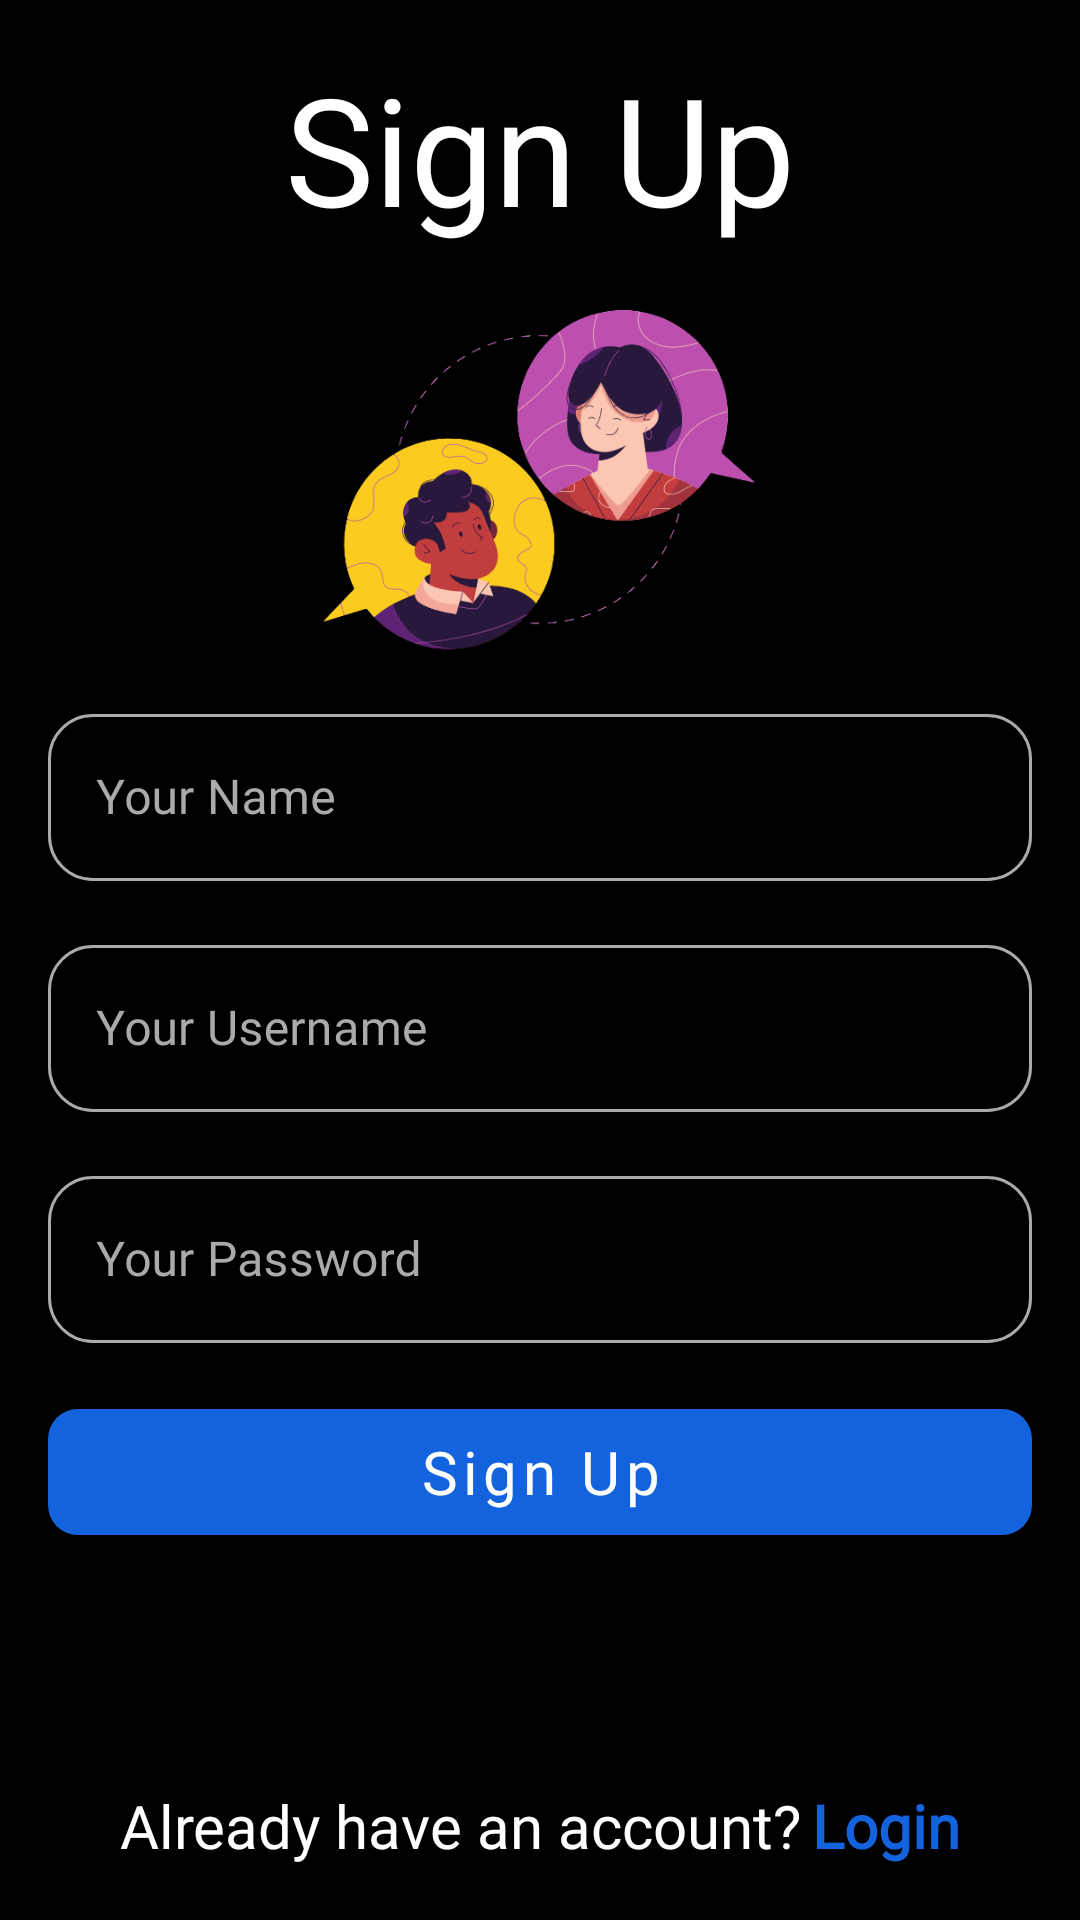

Produce the Android XML layout that renders to this screen, including the resource entries it uses.
<!-- AndroidManifest.xml: application theme Theme.WSS -->
<!-- res/layout/activity_register.xml -->
<?xml version="1.0" encoding="utf-8"?>
<androidx.constraintlayout.widget.ConstraintLayout xmlns:android="http://schemas.android.com/apk/res/android"
    xmlns:app="http://schemas.android.com/apk/res-auto"
    xmlns:tools="http://schemas.android.com/tools"
    android:layout_width="match_parent"
    android:layout_height="match_parent"
    android:background="@color/black"
    tools:context=".RegisterActivity">

    <LinearLayout
        android:layout_width="0dp"
        android:layout_height="wrap_content"
        android:layout_marginStart="1dp"
        android:layout_marginEnd="1dp"
        android:layout_marginBottom="16dp"
        android:orientation="horizontal"
        app:layout_constraintBottom_toBottomOf="parent"
        app:layout_constraintEnd_toEndOf="parent"
        app:layout_constraintStart_toStartOf="parent">

        <TextView
            android:id="@+id/textView5"
            android:layout_width="wrap_content"
            android:layout_height="wrap_content"
            android:layout_margin="2dp"
            android:layout_weight="1"
            android:fontFamily="@font/montserrat_alternates_medium"
            android:gravity="center|right"
            android:text="Already have an account?"
            android:textColor="@color/white"
            android:textSize="20sp" />

        <TextView
            android:id="@+id/login_signup"
            android:layout_width="wrap_content"
            android:layout_height="wrap_content"
            android:layout_margin="2dp"
            android:layout_weight="1"
            android:fontFamily="@font/montserrat_alternates_medium"
            android:gravity="center|left"
            android:text="Login"
            android:textColor="#1363DF"
            android:textSize="20sp"
            android:textStyle="bold" />
    </LinearLayout>

    <com.google.android.material.button.MaterialButton
        android:id="@+id/signup"
        android:layout_width="0dp"
        android:layout_height="wrap_content"
        android:layout_marginStart="16dp"
        android:layout_marginTop="16dp"
        android:layout_marginEnd="16dp"
        android:height="54dp"
        android:fontFamily="@font/montserrat_alternates_light"
        android:text="Sign Up"
        android:textAllCaps="false"
        android:textSize="20sp"
        app:backgroundTint="#1363DF"
        app:cornerRadius="10dp"
        app:layout_constraintBottom_toBottomOf="parent"
        app:layout_constraintEnd_toEndOf="parent"
        app:layout_constraintHorizontal_bias="0.5"
        app:layout_constraintStart_toStartOf="parent"
        app:layout_constraintTop_toBottomOf="@+id/textInputLayout5" />

    <ImageView
        android:id="@+id/imageView2"
        android:layout_width="150dp"
        android:layout_height="150dp"
        app:layout_constraintEnd_toEndOf="parent"
        app:layout_constraintHorizontal_bias="0.498"
        app:layout_constraintStart_toStartOf="parent"
        app:layout_constraintTop_toBottomOf="@+id/textView4"
        app:srcCompat="@drawable/logo" />

    <com.google.android.material.textfield.TextInputLayout
        android:id="@+id/textInputLayout"
        style="@style/Widget.MaterialComponents.TextInputLayout.OutlinedBox"
        android:layout_width="0dp"
        android:layout_height="wrap_content"
        android:layout_marginStart="16dp"
        android:layout_marginEnd="16dp"
        android:hint="Your Name"
        android:textColorHint="@android:color/darker_gray"
        app:boxCornerRadiusBottomEnd="15dp"
        app:boxCornerRadiusBottomStart="15dp"
        app:boxCornerRadiusTopEnd="15dp"
        app:boxCornerRadiusTopStart="15dp"
        app:boxStrokeColor="@color/white"
        app:boxStrokeWidth="1dp"
        app:boxStrokeWidthFocused="1dp"
        app:endIconMode="clear_text"
        app:endIconTint="@color/white"
        app:hintTextColor="@color/white"
        app:layout_constraintBottom_toTopOf="@+id/textInputLayout2"
        app:layout_constraintEnd_toEndOf="parent"
        app:layout_constraintHorizontal_bias="0.5"
        app:layout_constraintStart_toStartOf="parent"
        app:layout_constraintTop_toBottomOf="@+id/imageView2"
        app:layout_constraintVertical_bias="0.0"
        app:layout_constraintVertical_chainStyle="packed">

        <com.google.android.material.textfield.TextInputEditText
            android:id="@+id/register_name"
            android:layout_width="match_parent"
            android:layout_height="wrap_content"
            android:fontFamily="@font/montserrat_alternates_light"
            android:textColor="@color/white"
            android:textColorHint="@android:color/darker_gray"
            android:textCursorDrawable="@null" />
    </com.google.android.material.textfield.TextInputLayout>

    <com.google.android.material.textfield.TextInputLayout
        android:id="@+id/textInputLayout2"
        style="@style/Widget.MaterialComponents.TextInputLayout.OutlinedBox"
        android:layout_width="0dp"
        android:layout_height="wrap_content"
        android:layout_marginStart="16dp"
        android:layout_marginTop="16dp"
        android:layout_marginEnd="16dp"
        android:hint="Your Username"
        android:textColorHint="@android:color/darker_gray"
        app:boxCornerRadiusBottomEnd="15dp"
        app:boxCornerRadiusBottomStart="15dp"
        app:boxCornerRadiusTopEnd="15dp"
        app:boxCornerRadiusTopStart="15dp"
        app:boxStrokeColor="@color/white"
        app:boxStrokeWidth="1dp"
        app:boxStrokeWidthFocused="1dp"
        app:endIconMode="clear_text"
        app:endIconTint="@color/white"
        app:hintTextColor="@color/white"
        app:layout_constraintBottom_toTopOf="@+id/textInputLayout5"
        app:layout_constraintEnd_toEndOf="parent"
        app:layout_constraintHorizontal_bias="0.5"
        app:layout_constraintStart_toStartOf="parent"
        app:layout_constraintTop_toBottomOf="@+id/textInputLayout">

        <com.google.android.material.textfield.TextInputEditText
            android:id="@+id/register_username"
            android:layout_width="match_parent"
            android:layout_height="wrap_content"
            android:fontFamily="@font/montserrat_alternates_light"
            android:textColor="@color/white"
            android:textColorHint="@android:color/darker_gray"
            android:textCursorDrawable="@null" />
    </com.google.android.material.textfield.TextInputLayout>

    <com.google.android.material.textfield.TextInputLayout
        android:id="@+id/textInputLayout5"
        style="@style/Widget.MaterialComponents.TextInputLayout.OutlinedBox"
        android:layout_width="0dp"
        android:layout_height="wrap_content"
        android:layout_marginStart="16dp"
        android:layout_marginTop="16dp"
        android:layout_marginEnd="16dp"
        android:hint="Your Password"
        android:textColorHint="@android:color/darker_gray"
        app:boxCornerRadiusBottomEnd="15dp"
        app:boxCornerRadiusBottomStart="15dp"
        app:boxCornerRadiusTopEnd="15dp"
        app:boxCornerRadiusTopStart="15dp"
        app:boxStrokeColor="@color/white"
        app:boxStrokeWidth="1dp"
        app:boxStrokeWidthFocused="1dp"
        app:endIconMode="clear_text"
        app:endIconTint="@color/white"
        app:hintTextColor="@color/white"
        app:layout_constraintBottom_toTopOf="@+id/signup"
        app:layout_constraintEnd_toEndOf="parent"
        app:layout_constraintHorizontal_bias="0.5"
        app:layout_constraintStart_toStartOf="parent"
        app:layout_constraintTop_toBottomOf="@+id/textInputLayout2">

        <com.google.android.material.textfield.TextInputEditText
            android:id="@+id/register_password"
            android:layout_width="match_parent"
            android:layout_height="wrap_content"
            android:fontFamily="@font/montserrat_alternates_light"
            android:inputType="textPassword"
            android:textColor="@color/white"
            android:textColorHint="@android:color/darker_gray"
            android:textCursorDrawable="@null" />
    </com.google.android.material.textfield.TextInputLayout>

    <TextView
        android:id="@+id/textView4"
        android:layout_width="wrap_content"
        android:layout_height="wrap_content"
        android:layout_marginStart="32dp"
        android:layout_marginTop="16dp"
        android:layout_marginEnd="32dp"
        android:fontFamily="@font/montserrat_alternates_medium"
        android:text="Sign Up"
        android:textColor="@color/white"
        android:textSize="50sp"
        app:layout_constraintEnd_toEndOf="parent"
        app:layout_constraintStart_toStartOf="parent"
        app:layout_constraintTop_toTopOf="parent" />
</androidx.constraintlayout.widget.ConstraintLayout>
<!-- resources referenced by this layout -->
<resources>
  <color name="black">#000000</color>
  <color name="white">#FFFFFFFF</color>
  <!-- drawable logo: png bitmap (drawable, 51169 bytes) -->
  <style name="Theme.WSS" parent="Theme.MaterialComponents.DayNight.NoActionBar">
          
          <item name="colorPrimary">@color/purple_500</item>
          <item name="colorPrimaryVariant">@color/purple_700</item>
          <item name="colorOnPrimary">@color/white</item>
          
          <item name="colorSecondary">@color/teal_200</item>
          <item name="colorSecondaryVariant">@color/teal_700</item>
          <item name="colorOnSecondary">@color/black</item>
          
          <item name="android:statusBarColor" tools:targetApi="l">@color/black</item>
          
      </style>
  <color name="purple_500">#FF6200EE</color>
  <color name="purple_700">#FF3700B3</color>
  <color name="teal_200">#FF03DAC5</color>
  <color name="teal_700">#FF018786</color>
</resources>
